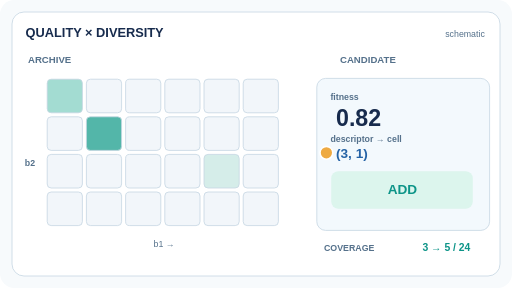
t = 0.00 s
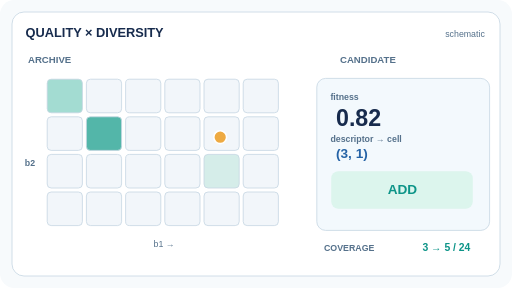
t = 1.62 s
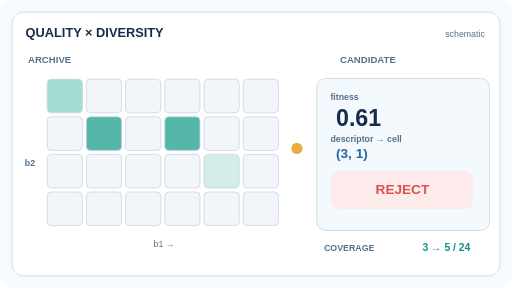
t = 3.45 s
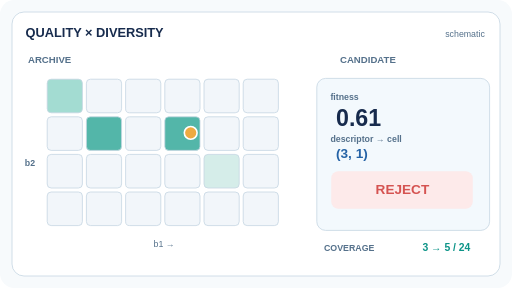
t = 5.07 s
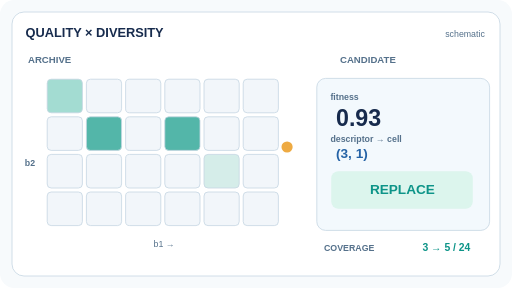
t = 6.60 s
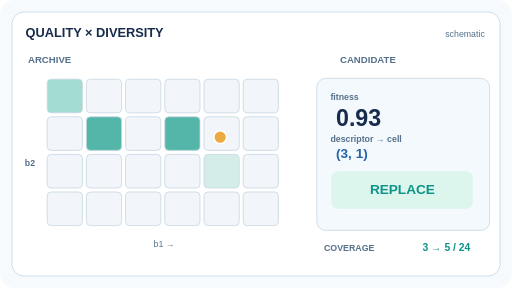
t = 8.37 s

The animated SVG that drew these frames (rendered in a browser with its animation timeline set to each time). Animation: 8 SMIL elements (animate=8); frames cover the first 8.37 s, repeats indefinitely.

<svg xmlns="http://www.w3.org/2000/svg" width="640" height="360" viewBox="0 0 640 360" role="img" aria-labelledby="title description"><title id="title">MAP-Elites archive updates</title><desc id="description">Candidate fitness and behavioural descriptors determine archive insertion. Empty niches are filled, weaker candidates rejected and stronger candidates replace incumbents.</desc><rect width="640" height="360" rx="18" fill="#f7fafc"/><rect x="15" y="15" width="610" height="330" rx="15" fill="#ffffff" stroke="#c6d6e2"/><text x="32" y="46" font-family="Arial,Helvetica,sans-serif" font-size="16" fill="#172b4d" font-weight="600" text-anchor="start">QUALITY × DIVERSITY</text><text x="606" y="46" font-family="Arial,Helvetica,sans-serif" font-size="11" fill="#55718b" font-weight="400" text-anchor="end">schematic</text><text x="35" y="79" font-family="Arial,Helvetica,sans-serif" font-size="12" fill="#55718b" font-weight="600" text-anchor="start">ARCHIVE</text><text x="425" y="79" font-family="Arial,Helvetica,sans-serif" font-size="12" fill="#55718b" font-weight="600" text-anchor="start">CANDIDATE</text><rect x="59" y="99" width="44" height="42" rx="5" stroke="#c6d6e2" fill="#a3dcd2"></rect><rect x="108" y="99" width="44" height="42" rx="5" stroke="#c6d6e2" fill="#f2f6fa"></rect><rect x="157" y="99" width="44" height="42" rx="5" stroke="#c6d6e2" fill="#f2f6fa"></rect><rect x="206" y="99" width="44" height="42" rx="5" stroke="#c6d6e2" fill="#f2f6fa"></rect><rect x="255" y="99" width="44" height="42" rx="5" stroke="#c6d6e2" fill="#f2f6fa"></rect><rect x="304" y="99" width="44" height="42" rx="5" stroke="#c6d6e2" fill="#f2f6fa"></rect><rect x="59" y="146" width="44" height="42" rx="5" stroke="#c6d6e2" fill="#f2f6fa"></rect><rect x="108" y="146" width="44" height="42" rx="5" stroke="#c6d6e2" fill="#53b6a9"></rect><rect x="157" y="146" width="44" height="42" rx="5" stroke="#c6d6e2" fill="#f2f6fa"></rect><rect x="206" y="146" width="44" height="42" rx="5" stroke="#c6d6e2" fill="#f2f6fa"><animate attributeName="fill" values="#f2f6fa;#53b6a9;#53b6a9;#138e82;#138e82" keyTimes="0;0.22;0.49;0.73;1" calcMode="discrete" dur="12s" repeatCount="indefinite"/></rect><rect x="255" y="146" width="44" height="42" rx="5" stroke="#c6d6e2" fill="#f2f6fa"></rect><rect x="304" y="146" width="44" height="42" rx="5" stroke="#c6d6e2" fill="#f2f6fa"></rect><rect x="59" y="193" width="44" height="42" rx="5" stroke="#c6d6e2" fill="#f2f6fa"></rect><rect x="108" y="193" width="44" height="42" rx="5" stroke="#c6d6e2" fill="#f2f6fa"></rect><rect x="157" y="193" width="44" height="42" rx="5" stroke="#c6d6e2" fill="#f2f6fa"></rect><rect x="206" y="193" width="44" height="42" rx="5" stroke="#c6d6e2" fill="#f2f6fa"></rect><rect x="255" y="193" width="44" height="42" rx="5" stroke="#c6d6e2" fill="#d5ede9"></rect><rect x="304" y="193" width="44" height="42" rx="5" stroke="#c6d6e2" fill="#f2f6fa"></rect><rect x="59" y="240" width="44" height="42" rx="5" stroke="#c6d6e2" fill="#f2f6fa"></rect><rect x="108" y="240" width="44" height="42" rx="5" stroke="#c6d6e2" fill="#f2f6fa"></rect><rect x="157" y="240" width="44" height="42" rx="5" stroke="#c6d6e2" fill="#f2f6fa"><animate attributeName="fill" values="#f2f6fa;#f2f6fa;#f2f6fa;#53b6a9;#53b6a9" keyTimes="0;0.25;0.75;0.91;1" calcMode="discrete" dur="12s" repeatCount="indefinite"/></rect><rect x="206" y="240" width="44" height="42" rx="5" stroke="#c6d6e2" fill="#f2f6fa"></rect><rect x="255" y="240" width="44" height="42" rx="5" stroke="#c6d6e2" fill="#f2f6fa"></rect><rect x="304" y="240" width="44" height="42" rx="5" stroke="#c6d6e2" fill="#f2f6fa"></rect><text x="205" y="309" font-family="Arial,Helvetica,sans-serif" font-size="11" fill="#55718b" font-weight="400" text-anchor="middle">b1 →</text><text x="31" y="207" font-family="Arial,Helvetica,sans-serif" font-size="11" fill="#55718b" font-weight="600" text-anchor="start">b2</text><rect x="396" y="98" width="216" height="190" rx="11" fill="#f3f9fd" stroke="#c6d6e2"/><text x="413" y="125" font-family="Arial,Helvetica,sans-serif" font-size="11" fill="#55718b" font-weight="600" text-anchor="start">fitness</text><text x="413" y="178" font-family="Arial,Helvetica,sans-serif" font-size="11" fill="#55718b" font-weight="600" text-anchor="start">descriptor → cell</text><g opacity="0"><text x="420" y="158" font-family="Arial,Helvetica,sans-serif" font-size="29" fill="#172b4d" font-weight="700" text-anchor="start">0.82</text><text x="420" y="197" font-family="Arial,Helvetica,sans-serif" font-size="17" fill="#2563a6" font-weight="600" text-anchor="start">(3, 1)</text><rect x="414" y="214" width="177" height="47" rx="9" fill="#dcf5ed" stroke="none"/><text x="503" y="243" font-family="Arial,Helvetica,sans-serif" font-size="17" fill="#0d9488" font-weight="700" text-anchor="middle">ADD</text><animate attributeName="opacity" values="1;0;0;0;0" keyTimes="0;0.25;0.5;0.75;1" calcMode="discrete" dur="12s" repeatCount="indefinite"/></g><g opacity="0"><text x="420" y="158" font-family="Arial,Helvetica,sans-serif" font-size="29" fill="#172b4d" font-weight="700" text-anchor="start">0.61</text><text x="420" y="197" font-family="Arial,Helvetica,sans-serif" font-size="17" fill="#2563a6" font-weight="600" text-anchor="start">(3, 1)</text><rect x="414" y="214" width="177" height="47" rx="9" fill="#fdeaea" stroke="none"/><text x="503" y="243" font-family="Arial,Helvetica,sans-serif" font-size="17" fill="#d55351" font-weight="700" text-anchor="middle">REJECT</text><animate attributeName="opacity" values="0;1;0;0;0" keyTimes="0;0.25;0.5;0.75;1" calcMode="discrete" dur="12s" repeatCount="indefinite"/></g><g opacity="0"><text x="420" y="158" font-family="Arial,Helvetica,sans-serif" font-size="29" fill="#172b4d" font-weight="700" text-anchor="start">0.93</text><text x="420" y="197" font-family="Arial,Helvetica,sans-serif" font-size="17" fill="#2563a6" font-weight="600" text-anchor="start">(3, 1)</text><rect x="414" y="214" width="177" height="47" rx="9" fill="#dcf5ed" stroke="none"/><text x="503" y="243" font-family="Arial,Helvetica,sans-serif" font-size="17" fill="#0d9488" font-weight="700" text-anchor="middle">REPLACE</text><animate attributeName="opacity" values="0;0;1;0;0" keyTimes="0;0.25;0.5;0.75;1" calcMode="discrete" dur="12s" repeatCount="indefinite"/></g><g opacity="0"><text x="420" y="158" font-family="Arial,Helvetica,sans-serif" font-size="29" fill="#172b4d" font-weight="700" text-anchor="start">0.75</text><text x="420" y="197" font-family="Arial,Helvetica,sans-serif" font-size="17" fill="#2563a6" font-weight="600" text-anchor="start">(2, 3)</text><rect x="414" y="214" width="177" height="47" rx="9" fill="#dcf5ed" stroke="none"/><text x="503" y="243" font-family="Arial,Helvetica,sans-serif" font-size="17" fill="#0d9488" font-weight="700" text-anchor="middle">ADD</text><animate attributeName="opacity" values="0;0;0;1;0" keyTimes="0;0.25;0.5;0.75;1" calcMode="discrete" dur="12s" repeatCount="indefinite"/></g><circle cx="408" cy="191" r="8" fill="#eeaa42" stroke="white" stroke-width="2"><animate attributeName="cx" values="408;231;408;231;408;231;408;182;408" keyTimes="0;0.18;0.25;0.43;0.5;0.68;0.75;0.91;1" dur="12s" repeatCount="indefinite"/><animate attributeName="cy" values="191;165;191;165;191;165;191;259;191" keyTimes="0;0.18;0.25;0.43;0.5;0.68;0.75;0.91;1" dur="12s" repeatCount="indefinite"/></circle><text x="405" y="314" font-family="Arial,Helvetica,sans-serif" font-size="11" fill="#55718b" font-weight="600" text-anchor="start">COVERAGE</text><text x="588" y="314" font-family="Arial,Helvetica,sans-serif" font-size="13" fill="#0d9488" font-weight="600" text-anchor="end">3 → 5 / 24</text></svg>
